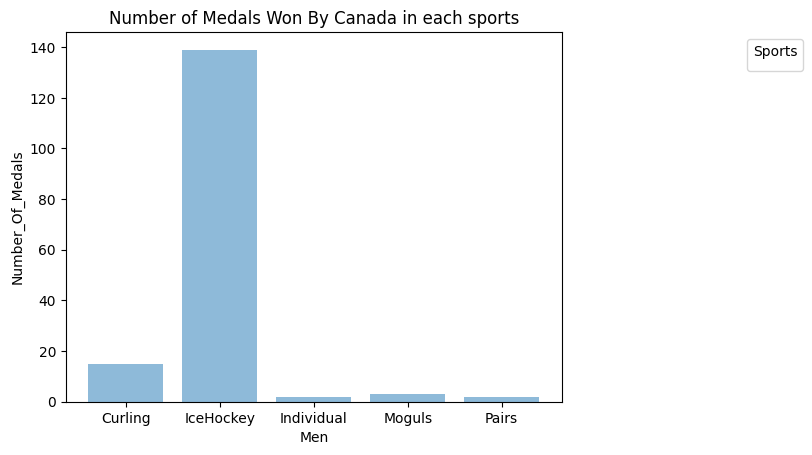

Reproduce this figure in Python.
import matplotlib.pyplot as plt;
plt.rcdefaults()
import numpy as np
import matplotlib.pyplot as plt

Sports = ('Curling', 'IceHockey', 'Individual', 'Moguls', 'Pairs')
y_pos = np.arange(len(Sports))
Number_Of_Medals = [15, 139, 2, 3, 2]

plt.bar(y_pos, Number_Of_Medals, align='center', alpha=0.5)
plt.xticks(y_pos, Sports)
plt.ylabel('Number_Of_Medals')
plt.xlabel('Men')
plt.title('Number of Medals Won By Canada in each sports')

plt.legend(
			title="Sports",
			loc="upper right",
			bbox_to_anchor=(1, 0, 0.5, 1))


plt.show()